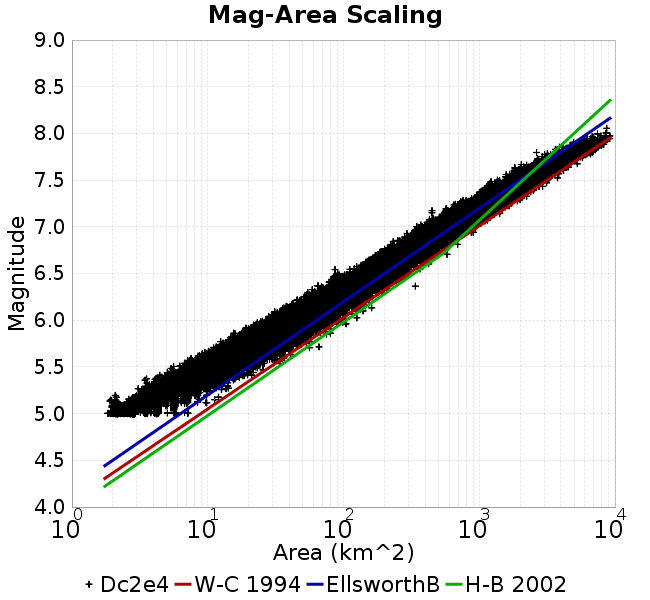

Values plotted in this chart, from the file beside it:
Magnitude, Mean, Standard Deviation, 0.0 fractile, 0.025 fractile, 0.16 fractile, 0.5 fractile, 0.84 fractile, 0.975 fractile, 1.0 fractile
5.05, 2.843, 0.2748, 1.744, 2.294, 2.804, 2.828, 2.881, 3.511, 10.04
5.15, 4.006, 0.673, 1.901, 2.796, 2.892, 4.212, 4.322, 5.606, 12.76
5.25, 5.071, 0.8718, 2.653, 4.049, 4.213, 5.313, 5.759, 7.025, 18.24
5.35, 6.86, 1.109, 3.279, 5.384, 5.672, 7.018, 7.666, 8.68, 25.1
5.45, 9.321, 1.433, 4.142, 7.015, 8.371, 9.109, 10.13, 12.63, 28.8
5.55, 12.52, 1.86, 5.608, 9.536, 11.04, 12.63, 14.26, 16.44, 37.08
5.65, 16.76, 2.501, 8.268, 12.64, 14.35, 16.82, 18.78, 21.7, 52.77
5.75, 22.33, 3.311, 11.05, 16.83, 19.37, 22.11, 25.28, 29.32, 65.98
5.85, 29.78, 4.296, 14.78, 22.46, 25.75, 29.48, 33.7, 38.85, 80.01
5.95, 39.42, 5.583, 19.13, 29.95, 34.25, 38.91, 44.65, 50.94, 104.5
6.05, 52.2, 7.288, 27.51, 39.41, 45.37, 51.84, 59.03, 67.36, 139.4
6.15, 68.76, 9.484, 35.51, 52.57, 59.88, 67.96, 77.78, 88.44, 161.4
6.25, 90.47, 12.12, 45.26, 69.22, 78.68, 89.71, 102.2, 116.1, 190.7
6.35, 117.7, 16, 58.8, 90.19, 102.5, 116.5, 133.2, 152, 338.3
6.45, 152.5, 21.33, 78.3, 116.8, 132.1, 150.6, 172.7, 199.3, 293.2
6.55, 196.3, 28.71, 86.57, 149.2, 168.4, 193.2, 224.7, 260.7, 370.4
6.65, 254, 39.04, 145.9, 189.8, 215.2, 250.1, 294.8, 337.9, 459
6.75, 329.2, 49.5, 184.3, 239.6, 280.2, 326.9, 377.8, 433.3, 579.3
6.85, 415.3, 62.75, 223.3, 314.6, 352.8, 408.8, 477.2, 557.4, 711.5
6.95, 519.4, 83.62, 293.4, 387.6, 439.8, 506.4, 601.7, 713.8, 941.3
7.05, 658.2, 100.5, 347, 482.2, 566.1, 649.9, 750, 891.2, 1150
7.15, 818.8, 133.1, 448.5, 617.9, 688.8, 798.5, 953.2, 1117, 1475
7.25, 1055, 152.1, 647.7, 819.9, 906.5, 1034, 1202, 1398, 1998
7.35, 1344, 207.8, 951.6, 1016, 1142, 1311, 1558, 1808, 2518
7.45, 1790, 293, 1092, 1319, 1495, 1773, 2088, 2388, 3135
7.55, 2388, 349.5, 1569, 1871, 2037, 2339, 2766, 3144, 3965
7.65, 3190, 520.8, 1809, 2326, 2639, 3200, 3768, 4201, 5276
7.75, 4298, 710.4, 2644, 3155, 3560, 4225, 5051, 5757, 6782
7.85, 6247, 737, 3634, 4718, 5385, 6367, 6964, 7428, 8260
7.95, 7430, 851.8, 4963, 5573, 6713, 7388, 8293, 9150, 9175
8.05, 8642, 80.47, 8585, 8585, 8585, 8642, 8699, 8699, 8699
8.15, NaN, NaN, NaN, NaN, NaN, NaN, NaN, NaN, NaN
8.25, NaN, NaN, NaN, NaN, NaN, NaN, NaN, NaN, NaN
8.35, NaN, NaN, NaN, NaN, NaN, NaN, NaN, NaN, NaN
8.45, NaN, NaN, NaN, NaN, NaN, NaN, NaN, NaN, NaN
8.55, NaN, NaN, NaN, NaN, NaN, NaN, NaN, NaN, NaN
8.65, NaN, NaN, NaN, NaN, NaN, NaN, NaN, NaN, NaN
8.75, NaN, NaN, NaN, NaN, NaN, NaN, NaN, NaN, NaN
8.85, NaN, NaN, NaN, NaN, NaN, NaN, NaN, NaN, NaN
8.95, NaN, NaN, NaN, NaN, NaN, NaN, NaN, NaN, NaN
